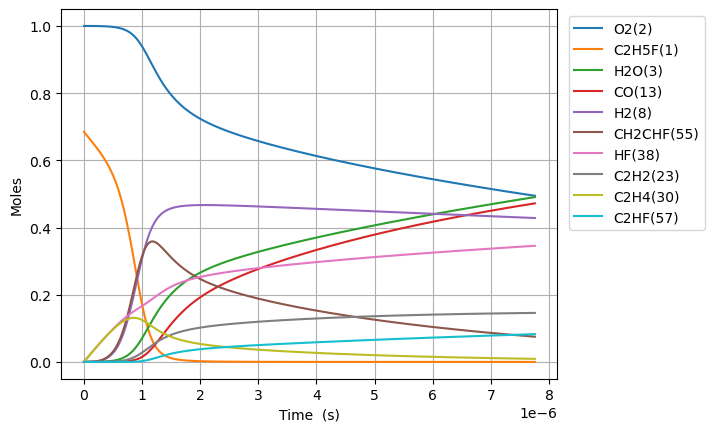

Data behind this chart, as committed beside it:
Time (s), Volume (m^3), N2, Ne, C2H5F(1), O2(2), H2O(3), CH4(4), OH(5), C2H4(30), HF(38), C2H4(126), H2(8), H2CC(24), HCO(15), CO(13), HO2(11), H2O2(12), C2H4F(62), H(6), CH2CHF(55), C2H4F(61), C2H3(29), CH2O(20)
0.0, 0.4986, 3.76, 0.0, 0.685, 1.0, 0.0, 0.0, 0.0, 0.0, 0.0, 0.0, 0.0, 0.0, 0.0, 0.0, 0.0, 0.0, 0.0, 0.0, 0.0, 0.0, 0.0, 0.0
1.2248535220386268e-21, 0.4986, 3.76, 0.0, 0.685, 1.0, 1.2684641195606622e-47, 1.2530787553888651e-32, 2.0776609377263686e-34, 2.6219685143286296e-16, 2.6219685143286296e-16, 1.8885986849712897e-34, 5.864606773303188e-33, 5.863957678240879e-33, 3.2709445709134763e-46, 9.472482485635727e-50, 3.473522891226918e-19, 1.9746801217142047e-35, 1.3704132341915728e-19, 8.580785703517822e-24, 6.805557021504082e-31, 2.1031954648789062e-19, 5.734143426318638e-34, 1.0043572827690598e-34
3.429589861708155e-21, 0.4986, 3.76, 0.0, 0.685, 1.0, 1.505920603152676e-46, 7.568595682548685e-32, 1.2549072064077271e-33, 7.341511840120161e-16, 7.341511840120161e-16, 1.1407136057165522e-33, 3.5422224911051675e-32, 3.541830437657366e-32, 3.883265710781895e-45, 1.1245767522263801e-48, 9.725864095435375e-19, 1.1927067935153773e-34, 3.837157055725715e-19, 2.4026202176249857e-23, 4.110556440980513e-30, 5.888947301650031e-19, 3.463422629496978e-33, 6.066317987925954e-34
7.839062541047212e-21, 0.4986, 3.76, 0.0, 0.685, 1.0, 1.4785217783812437e-45, 3.643953020670725e-31, 6.041838007223282e-33, 1.6780598491703208e-15, 1.678059849170321e-15, 5.492044975804906e-33, 1.7054276497216294e-31, 1.7052388928322592e-31, 3.812613440851066e-44, 1.1041177154263973e-47, 2.223054650385228e-18, 5.742369793944863e-34, 8.770644698751241e-19, 5.491704394731376e-23, 1.9790559818414568e-29, 1.3460450975148644e-18, 1.6674889083742405e-32, 2.9206709782936726e-33
1.6658007899725327e-20, 0.4986, 3.76, 0.0, 0.685, 1.0, 1.307735769406162e-44, 1.5914100193437604e-30, 2.638629391237989e-32, 3.565877179486925e-15, 3.565877179486926e-15, 2.398520329818879e-32, 7.44805060256069e-31, 7.447226251363966e-31, 3.3722134669845414e-43, 9.765802478094542e-47, 4.723991132068607e-18, 2.507843754576991e-33, 1.8637619984631265e-18, 1.1669876279184088e-22, 8.643057417186897e-29, 2.8603458321971336e-18, 7.282362151432737e-32, 1.2755337491179942e-32
3.4295898617081556e-20, 0.4986, 3.76, 0.0, 0.685, 1.0, 1.099230711350031e-43, 6.643823561070879e-30, 1.101575829475472e-31, 7.341511840120111e-15, 7.341511840120113e-15, 1.0013350226865848e-31, 3.1094145116244266e-30, 3.1090703610015577e-30, 2.8345486319202435e-42, 8.208747926984658e-46, 9.725864095435359e-18, 1.0469754005328269e-32, 3.83715705557072e-18, 2.4026234169049247e-22, 3.608306332690504e-28, 5.888947301491862e-18, 3.0402428446414024e-31, 5.325102313253152e-32
6.9571680051794e-20, 0.4986, 3.76, 0.0, 0.685, 1.0, 9.012157501375452e-43, 2.714218707321748e-29, 4.500296700033143e-31, 1.4892781161386393e-14, 1.489278116138641e-14, 4.090780294873909e-31, 1.270297285879381e-29, 1.2701566889361987e-29, 2.323934233343021e-41, 6.730028507082457e-45, 1.9729610022168836e-17, 4.2772361308374546e-32, 7.78394716951226e-18, 4.873900643261846e-22, 1.4741108729919228e-27, 1.1946150239802066e-17, 1.2420384027204689e-30, 2.175478048778912e-31
1.4012324292121892e-19, 0.4986, 3.76, 0.0, 0.685, 1.0, 7.298278804503804e-42, 1.0971305981225927e-28, 1.8190918807447093e-30, 2.9995319803918596e-14, 2.999531980391865e-14, 1.6535588008359122e-30, 5.134744734070716e-29, 5.134176417256197e-29, 1.881982197685e-40, 5.450151983162428e-44, 3.9737101875635696e-17, 1.7289272312063134e-31, 1.5677527396300753e-17, 9.816477689511255e-22, 5.958591838291058e-27, 2.4060556115305478e-17, 5.020517808676989e-30, 8.793630102219603e-31
2.812263686600687e-19, 0.4986, 3.76, 0.0, 0.685, 1.0, 5.874289724042685e-41, 4.411513881491708e-28, 7.314488454251985e-30, 6.020039708898158e-14, 6.02003970889818e-14, 6.648887209576251e-30, 2.064658275335835e-28, 2.0644297564454795e-28, 1.5147830028258182e-39, 4.3867566477145795e-43, 7.975208558256902e-17, 6.951940355697164e-31, 3.1464687845499405e-17, 1.9701722156152305e-21, 2.3959235710217728e-26, 4.828936786184432e-17, 2.0187281298501904e-29, 3.535879988345288e-30
5.634326201377683e-19, 0.4986, 3.76, 0.0, 0.685, 1, 4.713747563744823e-40, 1.769214376256972e-27, 2.9334370253404816e-29, 1.2061055165910183e-13, 1.2061055165910276e-13, 2.6665011478422695e-29, 8.28020313465545e-28, 8.2792866620822e-28, 1.215517962610827e-38, 3.520096037555853e-42, 1.5978205299643404e-16, 2.788039015765488e-30, 6.303900872638332e-17, 3.9472572586003134e-21, 9.608725120270326e-26, 9.674699133705007e-17, 8.096002699089055e-29, 1.4180460214507016e-29
1.1278451230931676e-18, 0.4986, 3.76, 0.0, 0.685, 1, 3.7767341972306966e-39, 7.08608567819782e-27, 1.1749048881258629e-28, 2.414308607993194e-13, 2.4143086079932313e-13, 1.0679912971911921e-28, 3.3164001925543856e-27, 3.3160331177932105e-27, 9.738935265585348e-38, 2.820360490596523e-41, 3.1984198782415756e-16, 1.1166698397341963e-29, 1.2618765041809765e-16, 7.901571943197842e-21, 3.8485019304875207e-25, 1.9366223821597382e-16, 3.242623932353536e-28, 5.679580574788524e-29
2.256670129003966e-18, 0.4986, 3.76, 0.0, 0.685, 1, 3.02368379961967e-38, 2.836280958489519e-26, 4.702681485930344e-28, 4.830714790796631e-13, 4.83071479079678e-13, 4.274748441928517e-28, 1.3274243619952395e-26, 1.3272774302624564e-26, 7.797069902706392e-37, 2.258003386045254e-40, 6.399618574795786e-16, 4.469589484519083e-29, 2.524849335213122e-16, 1.5810779706901226e-20, 1.5404037191175524e-24, 3.8749273168787027e-16, 1.2978946252328687e-27, 2.27331237150017e-28
4.514320140825563e-18, 0.4986, 3.76, 0.0, 0.685, 1, 2.419866040157447e-37, 1.1348818260887002e-25, 1.881685181350926e-27, 9.663527156399842e-13, 9.663527156400444e-13, 1.710456178552273e-27, 5.311426547419499e-26, 5.310838579757897e-26, 6.24002561088599e-36, 1.807089099861333e-39, 1.2802015967903168e-15, 1.7884179847932194e-28, 5.050794986068854e-16, 3.163150881233242e-20, 6.163621332221097e-24, 7.751537174878586e-16, 5.1932690878210124e-27, 9.096210613850301e-28
9.029620164468756e-18, 0.4986, 3.76, 0.0, 0.685, 1, 1.936260560360396e-36, 4.540266294936798e-25, 7.527966280043922e-27, 1.9329151887591626e-12, 1.932915188759403e-12, 6.842938416459731e-27, 2.124916517609886e-25, 2.1246812527782444e-25, 4.992968566352085e-35, 1.44594605539105e-38, 2.5606810754113774e-15, 7.15483648698515e-28, 1.010268624294607e-15, 6.328222133522151e-20, 2.4658498733965016e-23, 1.5504756845126186e-15, 2.0776458011839835e-26, 3.639076556292046e-27
1.8060220211755142e-17, 0.4986, 3.76, 0.0, 0.685, 1, 1.5491556344797086e-35, 1.816254326567056e-24, 3.0114318053252605e-26, 3.866040134991663e-12, 3.866040134992623e-12, 2.7373980749355443e-26, 8.500358152919855e-25, 8.499416701130212e-25, 3.994754123980026e-34, 1.1568670229284597e-37, 5.121640032651834e-15, 2.8621675209182e-27, 2.0206468577363538e-15, 1.266206636285381e-19, 9.864202169298477e-23, 3.1011196002612706e-15, 8.311259589100827e-26, 1.4557490937565958e-26
3.6121420306327914e-17, 0.4986, 3.76, 0.0, 0.685, 1, 1.2393835119002013e-34, 7.26531293357937e-24, 1.2046219144787122e-25, 7.732290027433234e-12, 7.732290027437076e-12, 1.0950037348608102e-25, 3.400281871337023e-24, 3.399905022589108e-24, 3.195955014567896e-33, 9.255381028263537e-37, 1.0243557947126097e-14, 1.1449135952303384e-26, 4.041403252885063e-15, 2.534456172007776e-19, 3.9458413586022833e-22, 6.202407358555104e-15, 3.3246391205995324e-25, 5.823233331164873e-26
7.224382049547347e-17, 0.4986, 3.76, 0.0, 0.685, 1, 9.915306145912768e-34, 2.9061842996270506e-23, 4.818587099891918e-25, 1.546478981222267e-11, 1.5464789812238037e-11, 4.380103643841608e-25, 1.360140622058644e-23, 1.3599896773219027e-23, 2.556824697702916e-32, 7.404489336289863e-36, 2.0487393776048017e-14, 4.5797475561421967e-26, 8.082915756243363e-15, 5.076878002513054e-19, 1.5783686022081463e-21, 1.2404982582328902e-14, 1.3298827083289565e-24, 2.329340728715172e-25
1.4448862087376458e-16, 0.4986, 3.76, 0.0, 0.685, 1, 7.932343381728503e-33, 1.1624855449395286e-22, 1.9274555729543072e-24, 3.092978938142669e-11, 3.0929789381488155e-11, 1.7520589530060412e-24, 5.440619443753861e-23, 5.440014041282962e-23, 2.0454840301450092e-31, 5.923675789124435e-35, 4.0975065433785396e-14, 1.8319176575357144e-25, 1.6165939615203664e-14, 1.0185412696855415e-18, 6.313538207090652e-21, 2.4810131858621136e-14, 5.319584974900848e-24, 9.317457741625707e-25
2.8897822163034676e-16, 0.4986, 3.76, 0.0, 0.685, 1, 6.345919281163483e-32, 4.649965827995906e-22, 7.709870513406227e-24, 6.185978851833533e-11, 6.185978851858123e-11, 7.00826883857146e-24, 2.176260135037635e-22, 2.176016678905718e-22, 1.6363969285564898e-30, 4.738991181415854e-34, 8.195040874883441e-14, 7.327707899416764e-25, 3.2331982742100515e-14, 2.0497246195586232e-18, 2.5254277866666527e-20, 4.9620425726185073e-14, 2.1278448350655486e-23, 3.727002088825985e-24
5.779574231435112e-16, 0.4986, 3.76, 0.0, 0.685, 1, 5.07676155853789e-31, 1.8599910592205395e-21, 3.0839632540309615e-23, 1.2371978678615512e-10, 1.237197867871387e-10, 2.803312569115714e-23, 8.705072986332204e-22, 8.704088808010854e-22, 1.3091214175664912e-29, 3.791240080242916e-33, 1.639010953772294e-13, 2.931090612798361e-24, 6.466405063181051e-14, 4.1499969446983216e-18, 1.0101734107358462e-19, 9.924099472123803e-14, 8.511401164440847e-23, 1.490804655364637e-23
1.1559158261698401e-15, 0.4986, 3.76, 0.0, 0.685, 1, 4.061432985463557e-30, 7.439973679849781e-21, 1.233592634810722e-22, 2.474397832978045e-10, 2.474397833017388e-10, 1.1213247770778121e-22, 3.482041868616637e-21, 3.481639915729785e-21, 1.0472986726357304e-28, 3.033053982286748e-32, 3.278024686272071e-13, 1.1724377350555635e-23, 1.2932811295498673e-13, 8.502163947552812e-18, 4.0406965974681977e-19, 1.984820577511022e-13, 3.4045649377525565e-22, 5.963226432260765e-23
2.311832632222498e-15, 0.4986, 3.76, 0.0, 0.685, 1, 3.2491771400797244e-29, 2.9759913500646844e-20, 4.934419793285685e-22, 4.948797762251429e-10, 4.9487977624088e-10, 4.485288548765124e-22, 1.3928242301288195e-20, 1.3926568240318354e-20, 8.378395354483952e-28, 2.4265368555298107e-31, 6.556052150999129e-13, 4.689753914722183e-23, 2.5865594377709083e-13, 1.7812986171572233e-17, 1.6162779197999644e-18, 3.9696388397032584e-13, 1.3618269552046746e-21, 2.385292271965794e-22
4.6236662443278135e-15, 0.4986, 3.76, 0.0, 0.685, 1, 2.5993880226414874e-28, 1.1903969072750894e-19, 1.9738054381444135e-21, 9.89759761695978e-10, 9.897597617589256e-10, 1.794105260946961e-21, 5.571351468654194e-20, 5.570628845482402e-20, 6.702718383447798e-27, 1.9413771962326782e-30, 1.3112107079363222e-12, 1.875902156489686e-22, 5.173104301301224e-13, 3.8860573956973503e-17, 6.465099760124143e-18, 7.939263370504555e-13, 5.447310466680123e-21, 9.541173581188001e-22
9.247333468538443e-15, 0.4986, 3.76, 0.0, 0.685, 1, 2.0795833578160975e-27, 4.761588296592148e-19, 7.895518152903831e-21, 1.9795197311022802e-09, 1.979519731354071e-09, 7.176336354727065e-21, 2.228583163076364e-19, 2.2282517151638207e-19, 5.362175083503001e-26, 1.5533372319607343e-29, 2.622421693173097e-12, 7.503609772765748e-22, 1.0346147017180075e-12, 9.065944659083094e-17, 2.5860291357390522e-17, 1.5878464458070476e-12, 2.1789252643516562e-20, 3.816471207300106e-21
1.8494667916959702e-14, 0.4986, 3.76, 0.0, 0.685, 1, 1.6637829257424135e-26, 1.9046353985298297e-18, 3.1584436257505523e-20, 3.959039663773416e-09, 3.959039664780578e-09, 2.8704661085362536e-20, 8.91467112771099e-19, 8.913006151395712e-19, 4.289739476379965e-25, 1.2430461998500027e-28, 5.2448436619022e-12, 3.0014441109517618e-21, 2.069204440793294e-12, 2.33071369829843e-16, 1.0344027931423776e-16, 3.1756674739423956e-12, 8.715707600573872e-20, 1.526589538811396e-20
3.698933681380222e-14, 0.4986, 3.76, 0.0, 0.685, 1, 1.3312121344946572e-25, 7.618541325062149e-18, 1.2635663869830771e-19, 7.918079504549812e-09, 7.918079508578458e-09, 1.1481315635282276e-19, 3.566138799556646e-18, 3.565201468145742e-18, 3.431790159139653e-24, 9.950390841069766e-28, 1.0489687592380456e-11, 1.2005776627368381e-20, 4.138308705519642e-12, 6.731470461094646e-16, 4.137539792018567e-16, 6.35123277459636e-12, 3.486287858709102e-19, 6.106365874414893e-20
5.548400571064474e-14, 0.4986, 3.76, 0.0, 0.685, 1, 3.8067398160508807e-25, 1.6189399656049787e-17, 2.6853560255425095e-19, 1.1877119320760337e-08, 1.1877119329321205e-08, 2.43969893362076e-19, 7.578441895595622e-18, 7.57605154267162e-18, 9.812772673523427e-24, 2.846180804260601e-27, 1.57345315158766e-11, 2.5512275299971065e-20, 6.207337759799349e-12, 1.2684696702708733e-15, 8.792167081459929e-16, 9.526721321528153e-12, 7.408368664863097e-19, 1.297603861505331e-19
7.397867460748726e-14, 0.4986, 3.76, 0.0, 0.685, 1, 8.030100510707273e-25, 2.7617210007157026e-17, 4.581337226475804e-19, 1.5836159112404996e-08, 1.5836159127008813e-08, 4.1617126835041596e-19, 1.2928553710703345e-17, 1.2923850094477526e-17, 2.0697975001253226e-23, 6.005315486421006e-27, 2.0979375432388463e-11, 4.352094003587776e-20, 8.276291606609877e-12, 2.0190343605580343e-15, 1.499823771387155e-15, 1.2702133116632299e-11, 1.2637816254245374e-18, 2.2135612666298054e-19
1.1096801240117231e-13, 0.4986, 3.76, 0.0, 0.685, 1, 2.1935350206979866e-24, 5.717792096322947e-17, 9.48658267182888e-19, 2.375423863803973e-08, 2.3754238668275043e-08, 8.615859704410201e-19, 2.676908249833026e-17, 2.6757181111616943e-17, 5.653256846357295e-23, 1.6411006218357437e-26, 3.146906324901381e-11, 9.010457765298047e-20, 1.2414022802141045e-11, 3.884492222948447e-15, 3.1051375891150833e-15, 1.9052776580876862e-11, 2.6165030787631515e-18, 4.582903416118121e-19
1.4795735019485735e-13, 0.4986, 3.76, 0.0, 0.685, 1, 4.590101774520891e-24, 9.724466019708431e-17, 1.6136629213828636e-18, 3.1672318073337035e-08, 3.167231812475932e-08, 1.4652612261260667e-18, 4.5530683933214564e-17, 4.5506942329216083e-17, 1.1828500426279426e-22, 3.4353320931786363e-26, 4.195875103993749e-11, 1.5324428549183642e-19, 1.65514774577171e-11, 6.320789979811188e-15, 5.2809334598373595e-15, 2.540313781701434e-11, 4.449992484461676e-18, 7.79432802295979e-19
1.8494668798854238e-13, 0.4986, 3.76, 0.0, 0.685, 1, 8.357017289663986e-24, 1.4856785572473648e-16, 2.465693391103509e-18, 3.959039741184426e-08, 3.9590397490405795e-08, 2.2384772792982378e-18, 6.95660482464764e-17, 6.952430235841471e-17, 2.153332562631422e-22, 6.256852814197217e-26, 5.244843880330922e-11, 2.3412263944498616e-19, 2.06886358403833e-11, 9.368669282557737e-15, 8.067928724643266e-15, 3.175319667855646e-11, 6.798592465955787e-18, 1.190798711296135e-18
2.5892536357591246e-13, 0.4986, 3.76, 0.0, 0.685, 1, 2.2071568233722728e-23, 2.8569066341359065e-16, 4.743141013297754e-18, 5.5426555792408816e-08, 5.542655594347943e-08, 4.304018190038361e-18, 1.337973628803346e-16, 1.3369266508279078e-16, 5.685427519354963e-22, 1.6541276350169245e-25, 7.342781424556808e-11, 4.502095201917334e-19, 2.8962045311683733e-11, 1.7337367435878554e-14, 1.55136968110765e-14, 4.445238837024548e-11, 1.3073494330867824e-17, 2.289870409012534e-18
4.0688271475065266e-13, 0.4986, 3.76, 0.0, 0.685, 1, 8.540552956139583e-23, 6.96998398138604e-16, 1.1580756642983119e-17, 8.709887137499172e-08, 8.7098871743556e-08, 1.0497905403669258e-17, 3.2655276892304487e-16, 3.261690676010913e-16, 2.1984597640637636e-21, 6.415148324947025e-25, 1.153865647936555e-10, 1.0983747893101219e-18, 4.550525804353743e-11, 4.071944066701494e-14, 3.784533866697108e-14, 6.984709077226538e-11, 3.189558734253361e-17, 5.586625483589566e-18
5.548400659253928e-13, 0.4986, 3.76, 0.0, 0.685, 1, 2.120710962282353e-22, 1.2912126158228555e-15, 2.1468964748805853e-17, 1.1877118538482976e-07, 1.1877118606760368e-07, 1.9443301531013435e-17, 6.051677836511276e-16, 6.04238306812812e-16, 5.456019146271149e-21, 1.595837440003759e-24, 1.5734531489202413e-10, 2.0347763111552955e-18, 6.204365940467569e-11, 7.403457172257677e-14, 7.010400371895741e-14, 9.52368816440442e-11, 5.908803088666611e-17, 1.0349472775562099e-17
8.507547682748731e-13, 0.4986, 3.76, 0.0, 0.685, 1, 7.7126266961569e-22, 3.0281941237268093e-15, 5.0426995418635724e-17, 1.821158086877018e-07, 1.8211581028894725e-07, 4.557667092543929e-17, 1.4203652599260738e-15, 1.4170759525091043e-15, 1.9816236734222867e-20, 5.829120076944847e-24, 2.412628137343204e-10, 4.772027275506151e-18, 9.510604019228735e-11, 1.7044219080864975e-13, 1.64381084088337e-13, 1.4600173822019405e-10, 1.3857720866491557e-16, 2.4272247620248055e-17
1e-12, 0.4986, 3.76, 0.0, 0.685, 1, 1.3031124675114912e-21, 4.181705782038155e-15, 6.97027236146468e-17, 2.140638065476516e-07, 2.1406380875883402e-07, 6.29185487246745e-17, 1.962373506245765e-15, 1.956871071445545e-15, 3.3443176727571796e-20, 9.885478636095718e-24, 2.835867883694883e-10, 6.589809516601267e-18, 1.117738364036682e-10, 2.3411672742056417e-13, 2.269725738024101e-13, 1.7159766138307563e-10, 1.9136633453088095e-16, 3.351840939302085e-17
1.4425841729738337e-12, 0.4986, 3.76, 0.0, 0.685, 1, 3.865229918159039e-21, 8.696326160126251e-15, 1.452789045088085e-16, 3.0880503642660133e-07, 3.0880504102492626e-07, 1.3075228558637095e-16, 4.085616500047182e-15, 4.069518087746979e-15, 9.902410717188549e-20, 2.9489311465979565e-23, 4.0909780596457656e-10, 1.3704261399347223e-17, 1.6117316541363224e-10, 4.822821701579901e-13, 4.718927282502363e-13, 2.474725837970205e-10, 3.9797623081388688e-16, 6.970665603045141e-17
2.0344135776727943e-12, 0.4986, 3.76, 0.0, 0.685, 1, 1.059302654388326e-20, 1.7289971522208975e-14, 2.896554111523149e-16, 4.354942390100975e-07, 4.354942481522606e-07, 2.5972552076357708e-16, 8.134626625630361e-15, 8.090948792096913e-15, 2.708044158614119e-19, 8.137899644706562e-23, 5.769327908740481e-10, 2.7246745120576076e-17, 2.271635097169613e-10, 9.527105843195102e-13, 9.379073159881094e-13, 3.488649826785736e-10, 7.912746299968132e-16, 1.3859368147130016e-16
2.626242982371755e-12, 0.4986, 3.76, 0.0, 0.685, 1, 2.235301265807176e-20, 2.8809101883593624e-14, 4.839419765674742e-16, 5.621834164384328e-07, 5.621834316710865e-07, 4.3238456489525845e-16, 1.3572904722117916e-14, 1.3481337197944977e-14, 5.702955982478718e-19, 1.7283039499697757e-22, 7.447677683954464e-10, 4.5399449797341137e-17, 2.930771660986286e-10, 1.581574687579125e-12, 1.5622779203389337e-12, 4.5017899429139336e-10, 1.318481146606896e-15, 2.3093472326227814e-16
3.2180723870707155e-12, 0.4986, 3.76, 0.0, 0.685, 1, 4.060068818060135e-20, 4.3253699406362815e-14, 7.285367686186609e-16, 6.88872568711759e-07, 6.888725915814525e-07, 6.48614327511798e-16, 2.0406143740329282e-14, 2.0240656759151986e-14, 1.0338065619766235e-18, 3.158958072491713e-22, 9.126027384592796e-10, 6.816236384767986e-17, 3.5891423024541263e-10, 2.3687174143625633e-12, 2.3448534826642242e-12, 5.514146796941271e-10, 1.9796053015735254e-15, 3.467313187942302e-16
4.401731196468637e-12, 0.4986, 3.76, 0.0, 0.685, 1, 1.0201576321142044e-19, 8.0919246856161e-14, 1.3701255089957143e-15, 9.422507977937991e-07, 9.422508405768474e-07, 1.2113611849373842e-15, 3.827858815227587e-14, 3.7865998914962254e-14, 2.587489298549775e-18, 8.035271952561267e-22, 1.2482726559569733e-09, 1.2751880398980146e-16, 4.903589354944755e-10, 4.417258251475437e-12, 4.3840612317865925e-12, 7.53651297530645e-10, 3.7036424077414304e-15, 6.486970060306617e-16
5.585390005866558e-12, 0.4986, 3.76, 0.0, 0.685, 1, 2.0670341156611582e-19, 1.3028650720264814e-13, 2.217609088876448e-15, 1.1956289262571193e-06, 1.1956289951385402e-06, 1.9470487730245607e-15, 6.179753511145414e-14, 6.096677941156924e-14, 5.2230020948021085e-18, 1.647218901641145e-21, 1.5839425428110142e-09, 2.053160299599216e-16, 6.2149838983631e-10, 7.0970783105476265e-12, 7.054323848349087e-12, 9.555753240810037e-10, 5.9634633403486184e-15, 1.0445033593962044e-15
6.769048815264479e-12, 0.4986, 3.76, 0.0, 0.685, 1, 3.6733296181907863e-19, 1.9135537256157882e-13, 3.2743376725046865e-15, 1.4490069541026255e-06, 1.4490070552665959e-06, 2.85471605807459e-15, 9.10108809196145e-14, 8.954279413526308e-14, 9.24684779971025e-18, 2.9611516808386808e-21, 1.919612398437062e-09, 3.0155401122022953e-16, 7.523333960401743e-10, 1.040685935729976e-11, 1.0354373614327968e-11, 1.1571872721672083e-09, 8.759149206421912e-15, 1.5341636928764559e-15
9.136366434060321e-12, 0.4986, 3.76, 0.0, 0.685, 1, 9.07413829126867e-19, 3.4859752101604754e-13, 6.028516557305e-15, 1.9557627079434925e-06, 1.9557628922218647e-06, 5.1822932471238276e-15, 1.6670638061047285e-13, 1.631197424483358e-13, 2.2652364936971337e-17, 7.499246111635872e-21, 2.5909520137415498e-09, 5.493521560903032e-16, 1.0130931706214766e-09, 1.8911198904092437e-11, 1.8838924840899838e-11, 1.5594769216556767e-09, 1.5958427069848103e-14, 2.795098268117036e-15
1e-11, 0.4986, 3.76, 0.0, 0.685, 1, 1.1929096159934908e-18, 4.1761418171805197e-13, 7.249953734720472e-15, 2.1406348341355073e-06, 2.1406350548914892e-06, 6.2003272674536485e-15, 2.001104510467947e-13, 1.954135296199805e-13, 2.9688380349949234e-17, 9.947187168312665e-21, 2.835866909941462e-09, 6.58116142547477e-16, 1.1079211256355917e-09, 2.2637769759441083e-11, 2.2558228646340318e-11, 1.7059288206733102e-09, 1.9118652048878886e-14, 3.3486004468853996e-15
1.1503684052856164e-11, 0.4986, 3.76, 0.0, 0.685, 1, 1.8245074299674664e-18, 5.52644881777725e-13, 9.658485450854604e-15, 2.4625180593231085e-06, 2.46251835144295e-06, 8.186754628848156e-15, 2.657341329014054e-13, 2.585952746406134e-13, 4.51780493612148e-17, 1.5436758260724444e-20, 3.262291497370013e-09, 8.709130411998298e-16, 1.2726444350451035e-09, 2.992012510885239e-11, 2.982795235625066e-11, 1.9605242016425514e-09, 2.5302092368432695e-14, 4.431603989899904e-15
1.3871001671652006e-11, 0.4986, 3.76, 0.0, 0.685, 1, 3.223208351327443e-18, 8.034966502037433e-13, 1.4189805186344391e-14, 2.9692730082480697e-06, 2.9692734329301416e-06, 1.1860887074512833e-14, 3.884593238809709e-13, 3.7596783203469817e-13, 7.918224964269853e-17, 2.788490645322456e-20, 3.933630844870487e-09, 1.2662364707700159e-15, 1.5309932940895353e-09, 4.342359507582015e-11, 4.33117984275234e-11, 2.3603330301325953e-09, 3.679074796759544e-14, 6.443783389755908e-15
1.623831929044785e-11, 0.4986, 3.76, 0.0, 0.685, 1, 5.2111367282307086e-18, 1.1011520220044554e-12, 1.9647920501644373e-14, 3.476027554724898e-06, 3.4760281366837325e-06, 1.619756184856153e-14, 5.352453683871784e-13, 5.152358570715238e-13, 1.27021357143953e-16, 4.605634222908294e-20, 4.604970051814037e-09, 1.7353222482829558e-15, 1.7881458163142925e-09, 5.94116173693813e-11, 5.928085492022309e-11, 2.7589073099908888e-09, 5.0424986534085004e-14, 8.831738860780264e-15
2.0972954528039535e-11, 0.4986, 3.76, 0.0, 0.685, 1, 1.1406082779318846e-17, 1.836870353526869e-12, 3.3445791476496277e-14, 4.489535440359831e-06, 4.4895364109912815e-06, 2.6830506308652007e-14, 9.024454307157729e-13, 8.594520726885514e-13, 2.7363903922816865e-16, 1.0510280382231996e-19, 5.947648026424546e-09, 2.8947800546216896e-15, 2.298885943422223e-09, 9.880159801370963e-11, 9.863640279517039e-11, 3.5523677720544466e-09, 8.413252240649459e-14, 1.4735387634908357e-14
2.570758976563122e-11, 0.4986, 3.76, 0.0, 0.685, 1, 2.1330242235682073e-17, 2.7597934318514783e-12, 5.125405231313694e-14, 5.503041716278862e-06, 5.503043174367941e-06, 4.002996834314302e-14, 1.3702165892515394e-12, 1.2912314466576646e-12, 5.039003014140428e-16, 2.0424681512787843e-19, 7.290325386102469e-09, 4.349284872574785e-15, 2.8049128217414246e-09, 1.4801087637464587e-10, 1.4781844541999546e-10, 4.340936614499682e-09, 1.2642926482063903e-13, 2.2143369234870492e-14
3.044222500322291e-11, 0.4986, 3.76, 0.0, 0.685, 1, 3.595134546777372e-17, 3.869914810259129e-12, 7.327325397024949e-14, 6.516546382531949e-06, 6.516548426816055e-06, 5.5741467483665766e-14, 1.941419385673506e-12, 1.8105615018188405e-12, 8.36676053255749e-16, 3.567202378704142e-19, 8.633002096034899e-09, 6.0988351057159556e-15, 3.30627399581403e-09, 2.0696090022943447e-10, 2.0675144785148026e-10, 5.124644687642717e-09, 1.773196377116388e-13, 3.105650186634635e-14
3.5176860240814596e-11, 0.4986, 3.76, 0.0, 0.685, 1, 5.628545459691249e-17, 5.167228041670209e-12, 9.970244557314526e-14, 7.530049439168009e-06, 7.530052168337959e-06, 7.391170267040596e-14, 2.61889116409972e-12, 2.417429761807518e-12, 1.290834382231495e-15, 5.773812234199727e-19, 9.975678121713658e-09, 8.143429149516761e-15, 3.803016522043376e-09, 2.7557379746008437e-10, 2.7536053087547447e-10, 5.903522651183072e-09, 2.3680791975401545e-13, 4.1475602789085156e-14
3.9911495478406284e-11, 0.4986, 3.76, 0.0, 0.685, 1, 8.339630109568596e-17, 6.65172667930319e-12, 1.3073917741606738e-13, 8.543550886234944e-06, 8.54355439893598e-06, 9.448852584479044e-14, 3.4054461392643827e-12, 3.1118237521522457e-12, 1.885238979944038e-15, 8.827054656049345e-19, 1.1318353428934064e-08, 1.0483065391769054e-14, 4.295186971980284e-09, 3.5377237336190284e-10, 3.5357146838404165e-10, 6.6776009736064026e-09, 3.048982478591146e-13, 5.340148825201747e-14
4.938076595358965e-11, 0.4986, 3.76, 0.0, 0.685, 1, 1.624237920937421e-16, 1.0182254387879387e-11, 2.0741852403699682e-13, 1.0570548951848448e-05, 1.0570554327369666e-05, 1.4265856349677866e-13, 5.316955487960014e-12, 4.763139035604328e-12, 3.570220060426043e-15, 1.8208245308776266e-18, 1.4003701752584816e-08, 1.6047457987423334e-14, 5.265995691771666e-09, 5.38620915453374e-10, 5.385050229993511e-10, 8.211479679608773e-09, 4.66900948653412e-13, 8.177687300066967e-14
5.7903109381254685e-11, 0.4986, 3.76, 0.0, 0.685, 1, 2.683355079475483e-16, 1.3999838747421186e-11, 2.941400466187055e-13, 1.2394841706635208e-05, 1.2394849095623533e-05, 1.937411333358816e-13, 7.438155481824875e-12, 6.5485356839400225e-12, 5.755495593571182e-15, 3.152256369787112e-18, 1.642051244956974e-08, 2.2064439317641005e-14, 6.124544732762273e-09, 7.370065280305275e-10, 7.370517706918295e-10, 9.575857619597469e-09, 6.421611565433968e-13, 1.1247609067493085e-13
6.642545280891972e-11, 0.4986, 3.76, 0.0, 0.685, 1, 4.1485161630256997e-16, 1.842380357666134e-11, 3.9879626095908317e-13, 1.4219129247119537e-05, 1.421913896851993e-05, 2.5185929691535984e-13, 9.9555328310091e-12, 8.617321782320679e-12, 8.688336595786983e-15, 5.0868780889395205e-18, 1.8837320300155937e-08, 2.9037331959317833e-14, 6.96898325271574e-09, 9.652790210153784e-10, 9.655829050947278e-10, 1.0925150088843822e-08, 8.453502804212153e-13, 1.4806993888443913e-13
7.494779623658475e-11, 0.4986, 3.76, 0.0, 0.685, 1, 6.098296875456138e-16, 2.345411128768276e-11, 5.224874915535275e-13, 1.6043411573547292e-05, 1.60434239460722e-05, 3.16746923963019e-13, 1.2884701100324256e-11, 1.0969424646276384e-11, 1.2478599862817905e-14, 7.778403628921519e-18, 2.125412511533136e-08, 3.696612624388017e-14, 7.799566207979397e-09, 1.223011562325877e-09, 1.223688067126843e-09, 1.2259528107834898e-08, 1.0764877811020893e-12, 1.8856314182788109e-13
8.347013966424978e-11, 0.4986, 3.76, 0.0, 0.685, 1, 8.615872350398299e-16, 2.9090724294852947e-11, 6.662997390153974e-13, 1.7867688686155548e-05, 1.7867704028293617e-05, 3.8814784270059284e-13, 1.624105295217902e-11, 1.3604771609623301e-11, 1.7236098458302374e-14, 1.1397053299742867e-17, 2.3670926708974667e-08, 4.5850812428894297e-14, 8.616543981902362e-09, 1.5097837711802999e-09, 1.5109631167187302e-09, 1.3579160831766328e-08, 1.3355918984446331e-12, 2.3396041334396387e-13
9.199248309191481e-11, 0.4986, 3.76, 0.0, 0.685, 1, 1.1788984206569856e-15, 3.533360501486121e-11, 8.313048089771555e-13, 1.9691960585172855e-05, 1.9691979215197383e-05, 4.658155342689978e-13, 2.0039762170014365e-11, 1.65232900245897e-11, 2.3070601405234476e-14, 1.612963700452772e-17, 2.608772489782691e-08, 5.569138069878739e-14, 9.42016243941166e-09, 1.8251816549213007e-09, 1.8270100717362035e-09, 1.4884215559052744e-08, 1.6226796896230755e-12, 2.842664568400673e-13
9.999999999999999e-11, 0.4986, 3.76, 0.0, 0.685, 1, 1.5450061449041334e-15, 4.1751763652647514e-11, 1.0065978536201264e-12, 2.1406025233593563e-05, 2.140604724271557e-05, 5.442898420697239e-13, 2.4025433855249026e-11, 1.9523467681535124e-11, 2.9631995684274196e-14, 2.177278430748889e-17, 2.835852338315106e-08, 6.580849127866807e-14, 1.0163277534616847e-08, 2.147246599234962e-09, 2.149832219568466e-09, 1.6097297314254098e-08, 1.9179380443728784e-12, 3.3601067861223976e-13
... 1,234 more rows
